Run: headless pygame with SDL's dummy video driver; simulated clock (each Clock.tick advances the game by its frame time, no real sleeping); random seed 0; keys injected as events and as key.get_pressed() state; no mouse input.
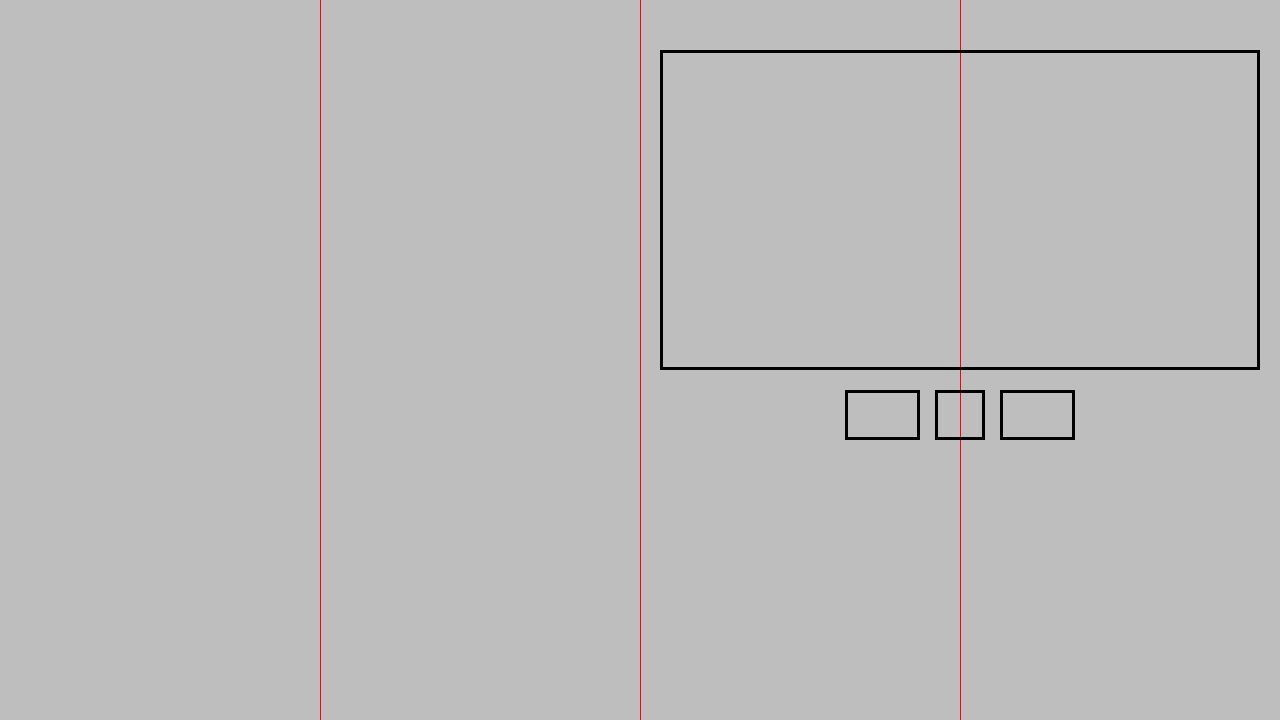
Frame 1 of 4 · flips 1–60 · no input
Frame 2 of 4 · flips 61–180 · tapped SPACE, RETURN · held RIGHT (→), D · screen unchanged from frame 1, image omitted
Frame 3 of 4 · flips 181–300 · held DOWN (↓), S · screen unchanged from frame 2, image omitted
Frame 4 of 4 · flips 301–420 · held LEFT (←), A, UP (↑), W · screen unchanged from frame 3, image omitted

The pygame program that drew these frames:

# Example file showing a basic pygame "game loop"
import pygame

# pygame setup
pygame.init()
screen = pygame.display.set_mode((1280, 720))
clock = pygame.time.Clock()
running = True

while running:
    # poll for events
    # pygame.QUIT event means the user clicked X to close your window
    for event in pygame.event.get():
        if event.type == pygame.QUIT:
            running = False

    # fill the screen with a color to wipe away anything from last frame
    screen.fill("gray")

    # RENDER YOUR GAME HERE
    
    # Rulers for Reference
    pygame.draw.line(screen, "red", (640, 0), (640, 720), 1)    # 1/4 Line
    pygame.draw.line(screen, "red", (320, 0), (320, 720), 1)    # 1/2 Line
    pygame.draw.line(screen, "red", (960, 0), (960, 720), 1) # 3/4 Line
    
    # Canvas for the Sorting Visualization
    pygame.draw.rect(screen, "black", (660, 50, 600, 320), 3)
    pygame.draw.rect(screen, "black", (935, 390, 50, 50), 3)    # Play Button
    pygame.draw.rect(screen, "black", (1000, 390, 75, 50), 3)    # FFWD Button
    pygame.draw.rect(screen, "black", (845, 390, 75, 50), 3)    # RWND Button

    

    # flip() the display to put your work on screen
    pygame.display.flip()

    clock.tick(60)  # limits FPS to 60

pygame.quit()
